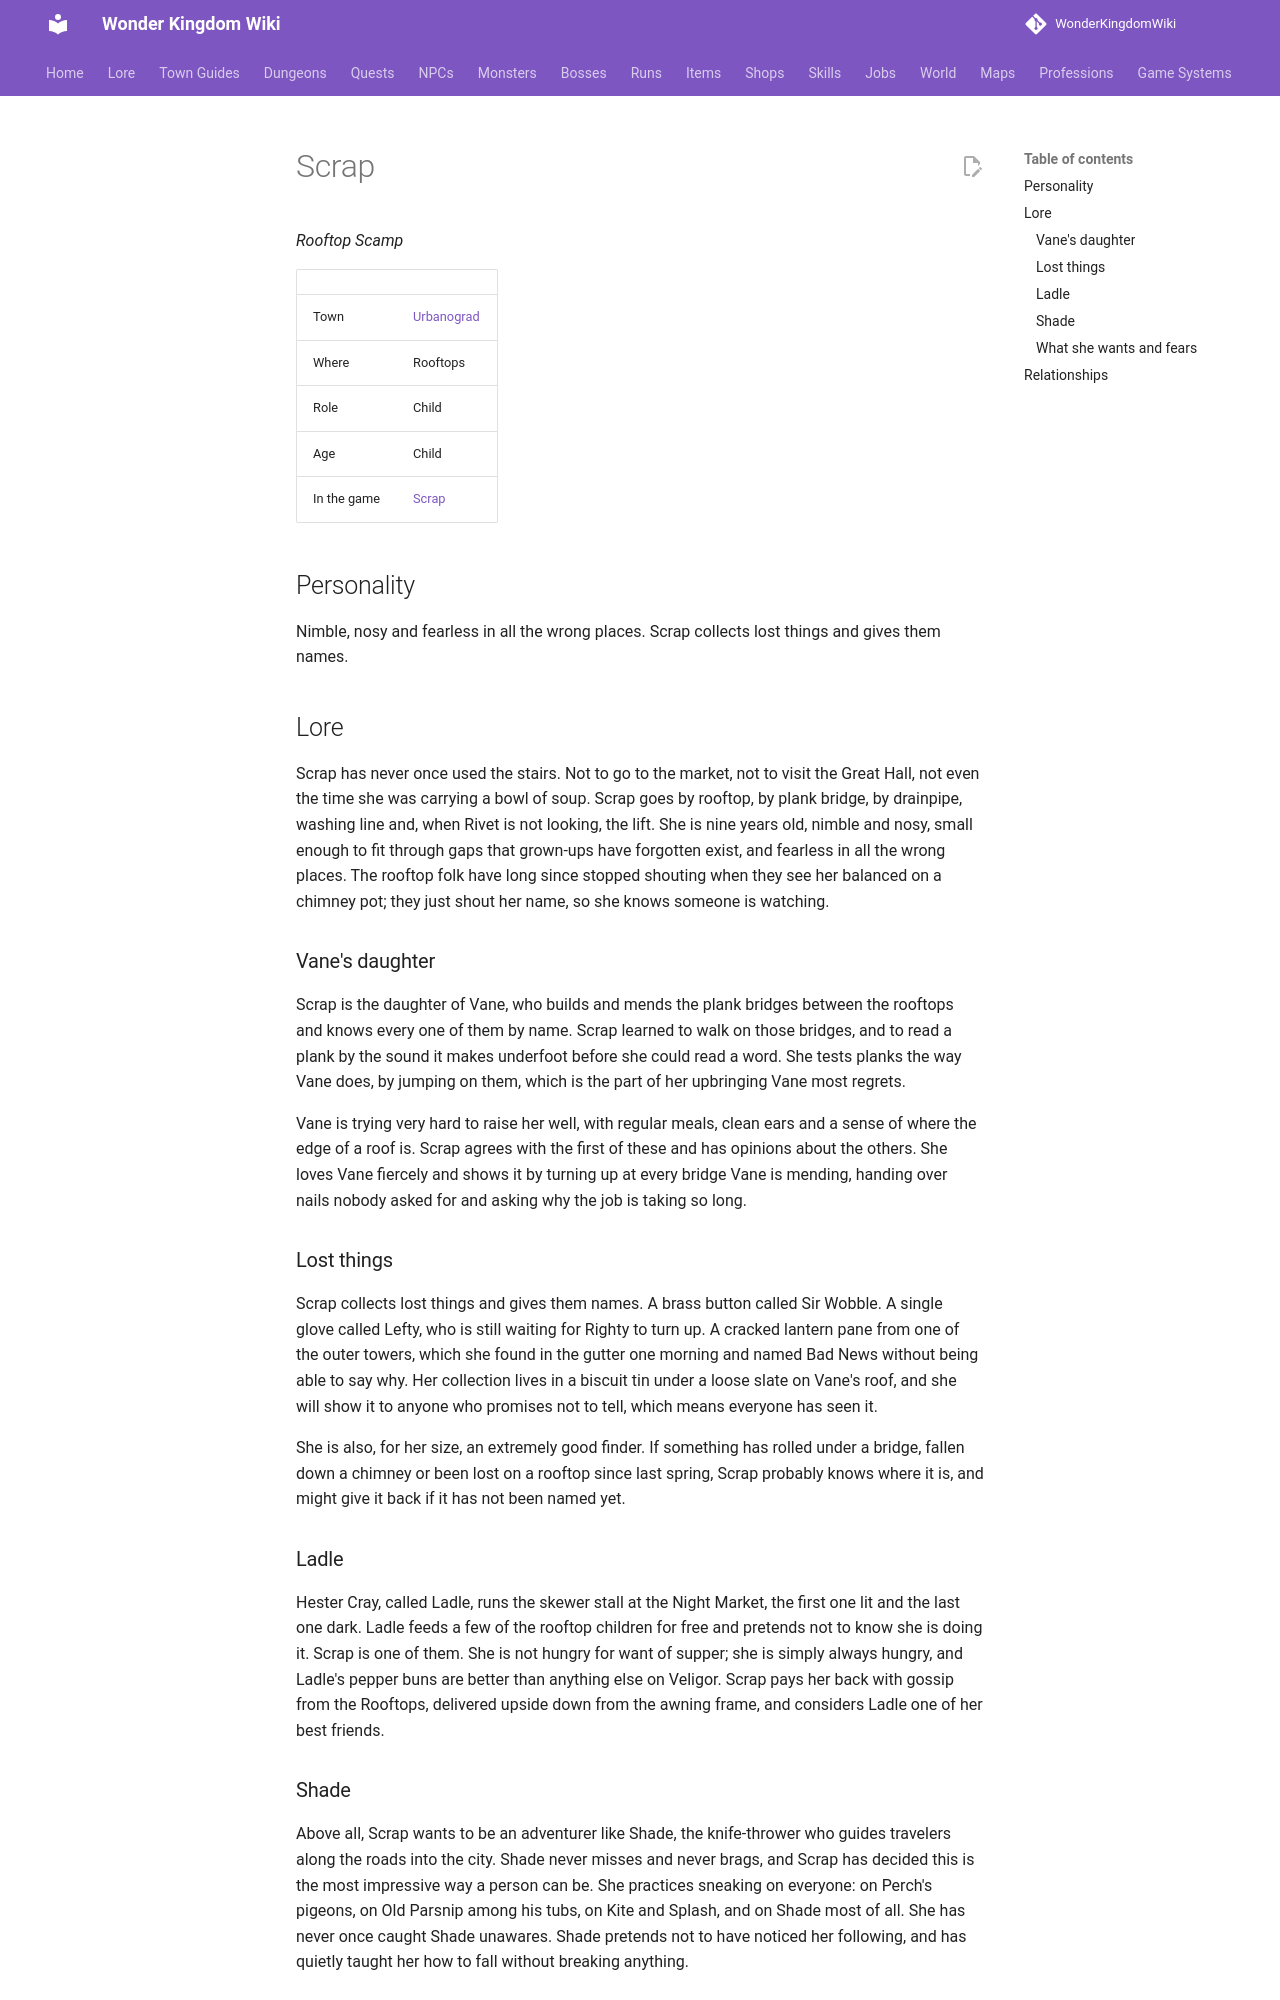

repository: alonohana627/WonderKingdomWiki · page: lore/people/urbanograd/scrap/index.html · generator: mkdocs

<!-- Generated by tools/people.py from data/people/. Do not edit: changes are overwritten. -->

# Scrap

*Rooftop Scamp*

|  |  |
|---|---|
| Town | [Urbanograd](../../towns/urbanograd.md) |
| Where | Rooftops |
| Role | Child |
| Age | Child |
| In the game | [Scrap](../../../npcs/scrap.md) |

## Personality

Nimble, nosy and fearless in all the wrong places. Scrap collects lost things and gives them names.

## Lore

Scrap has never once used the stairs. Not to go to the market, not to visit the Great Hall, not even the time she was carrying a bowl of soup. Scrap goes by rooftop, by plank bridge, by drainpipe, washing line and, when Rivet is not looking, the lift. She is nine years old, nimble and nosy, small enough to fit through gaps that grown-ups have forgotten exist, and fearless in all the wrong places. The rooftop folk have long since stopped shouting when they see her balanced on a chimney pot; they just shout her name, so she knows someone is watching.

### Vane's daughter

Scrap is the daughter of Vane, who builds and mends the plank bridges between the rooftops and knows every one of them by name. Scrap learned to walk on those bridges, and to read a plank by the sound it makes underfoot before she could read a word. She tests planks the way Vane does, by jumping on them, which is the part of her upbringing Vane most regrets.

Vane is trying very hard to raise her well, with regular meals, clean ears and a sense of where the edge of a roof is. Scrap agrees with the first of these and has opinions about the others. She loves Vane fiercely and shows it by turning up at every bridge Vane is mending, handing over nails nobody asked for and asking why the job is taking so long.

### Lost things

Scrap collects lost things and gives them names. A brass button called Sir Wobble. A single glove called Lefty, who is still waiting for Righty to turn up. A cracked lantern pane from one of the outer towers, which she found in the gutter one morning and named Bad News without being able to say why. Her collection lives in a biscuit tin under a loose slate on Vane's roof, and she will show it to anyone who promises not to tell, which means everyone has seen it.

She is also, for her size, an extremely good finder. If something has rolled under a bridge, fallen down a chimney or been lost on a rooftop since last spring, Scrap probably knows where it is, and might give it back if it has not been named yet.

### Ladle

Hester Cray, called Ladle, runs the skewer stall at the Night Market, the first one lit and the last one dark. Ladle feeds a few of the rooftop children for free and pretends not to know she is doing it. Scrap is one of them. She is not hungry for want of supper; she is simply always hungry, and Ladle's pepper buns are better than anything else on Veligor. Scrap pays her back with gossip from the Rooftops, delivered upside down from the awning frame, and considers Ladle one of her best friends.
